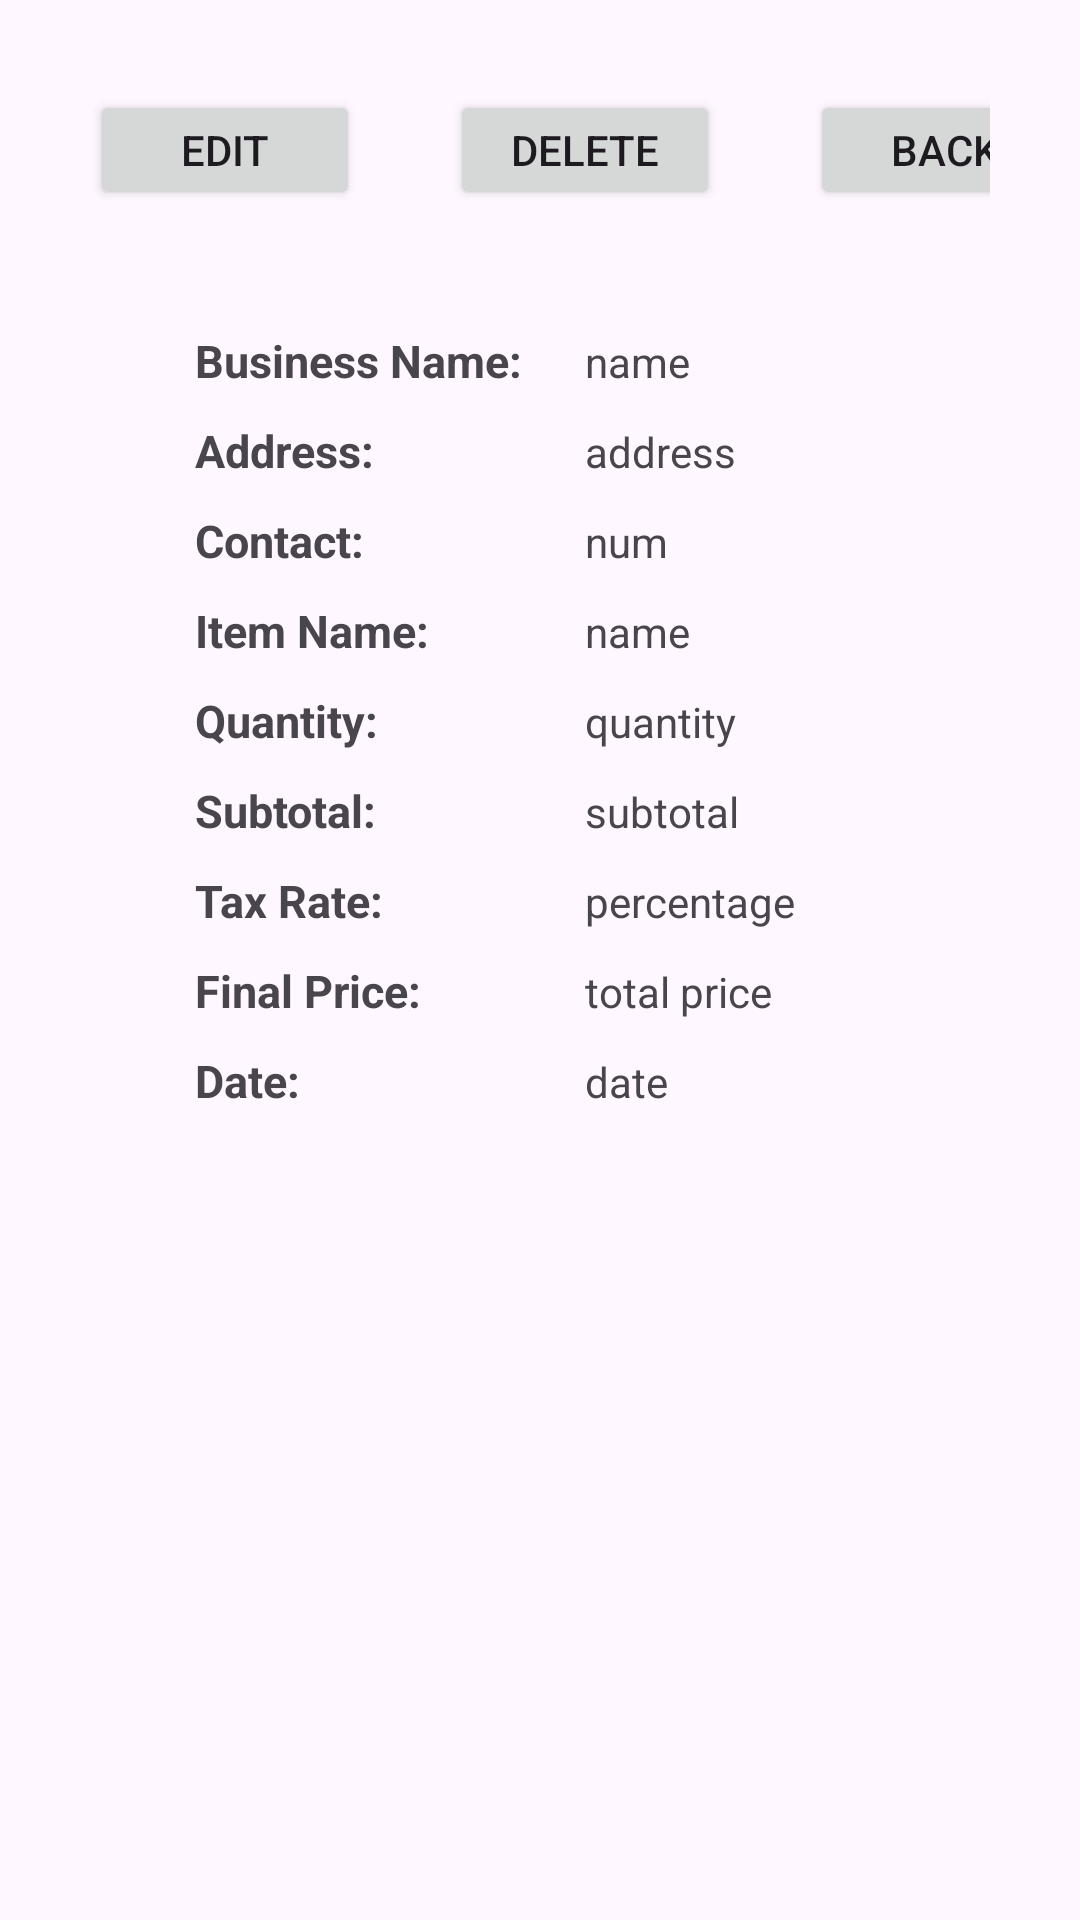

The Android layout XML behind this screen, and the referenced resources:
<!-- AndroidManifest.xml: application theme Theme.InvoiceGeneratorApp -->
<!-- res/layout/activity_view_invoice.xml -->
<?xml version="1.0" encoding="utf-8"?>
<androidx.constraintlayout.widget.ConstraintLayout xmlns:android="http://schemas.android.com/apk/res/android"
    xmlns:app="http://schemas.android.com/apk/res-auto"
    xmlns:tools="http://schemas.android.com/tools"
    android:layout_width="match_parent"
    android:layout_height="match_parent"
    tools:context=".ViewInvoice">

    <LinearLayout
        android:layout_width="match_parent"
        android:layout_height="match_parent"
        android:orientation="vertical"
        android:padding="30dp">

        <LinearLayout
            android:layout_width="match_parent"
            android:layout_height="wrap_content">
            <Button
                android:id="@+id/editBtn"
                android:layout_width="90dp"
                android:layout_height="40dp"
                android:text="Edit"
                android:layout_marginRight="30dp"/>
            <Button
                android:id="@+id/deleteBtn"
                android:layout_width="90dp"
                android:layout_height="40dp"
                android:text="Delete" />
            <Button
                android:id="@+id/backBtn"
                android:layout_width="90dp"
                android:layout_height="40dp"
                android:text="Back"
                android:layout_marginLeft="30dp"/>
        </LinearLayout>

        <LinearLayout
            android:layout_marginTop="40dp"
            android:layout_width="350dp"
            android:layout_height="wrap_content"
            android:orientation="vertical"
            android:gravity="center"
            >

            <LinearLayout
                android:layout_width="wrap_content"
                android:layout_height="wrap_content"
                android:orientation="horizontal"
                android:layout_marginBottom="10dp">

                <TextView
                    android:layout_width="110dp"
                    android:layout_height="20dp"
                    android:text="Business Name:"
                    android:textStyle="bold"
                    android:textSize="15dp"/>
                <TextView
                    android:id="@+id/nameTxt"
                    android:layout_marginLeft="20dp"
                    android:layout_width="150dp"
                    android:layout_height="20dp"
                    android:text="name" />
            </LinearLayout>

            <LinearLayout
                android:layout_width="wrap_content"
                android:layout_height="wrap_content"
                android:orientation="horizontal"
                android:layout_marginBottom="10dp">

                <TextView
                    android:layout_width="110dp"
                    android:layout_height="20dp"
                    android:text="Address:"
                    android:textStyle="bold"
                    android:textSize="15dp"/>
                <TextView
                    android:id="@+id/addressTxt"
                    android:layout_marginLeft="20dp"
                    android:layout_width="150dp"
                    android:layout_height="20dp"
                    android:text="address"/>
            </LinearLayout>

            <LinearLayout
                android:layout_width="wrap_content"
                android:layout_height="wrap_content"
                android:orientation="horizontal"
                android:layout_marginBottom="10dp">

                <TextView
                    android:layout_width="110dp"
                    android:layout_height="20dp"
                    android:text="Contact:"
                    android:textStyle="bold"
                    android:textSize="15dp"/>
                <TextView
                    android:id="@+id/numTxt"
                    android:layout_marginLeft="20dp"
                    android:layout_width="150dp"
                    android:layout_height="20dp"
                    android:text="num" />
            </LinearLayout>

            <LinearLayout
                android:layout_width="wrap_content"
                android:layout_height="wrap_content"
                android:orientation="horizontal"
                android:layout_marginBottom="10dp">

                <TextView
                    android:layout_width="110dp"
                    android:layout_height="20dp"
                    android:text="Item Name:"
                    android:textStyle="bold"
                    android:textSize="15dp"/>
                <TextView
                    android:id="@+id/itemNameTxt"
                    android:layout_marginLeft="20dp"
                    android:layout_width="150dp"
                    android:layout_height="20dp"
                    android:text="name" />
            </LinearLayout>
            <LinearLayout
                android:layout_width="wrap_content"
                android:layout_height="wrap_content"
                android:orientation="horizontal"
                android:layout_marginBottom="10dp">

                <TextView
                    android:layout_width="110dp"
                    android:layout_height="20dp"
                    android:text="Quantity:"
                    android:textStyle="bold"
                    android:textSize="15dp"/>
                <TextView
                    android:id="@+id/quantityTxt"
                    android:layout_marginLeft="20dp"
                    android:layout_width="150dp"
                    android:layout_height="20dp"
                    android:text="quantity"/>
            </LinearLayout>
            <LinearLayout
                android:layout_width="wrap_content"
                android:layout_height="wrap_content"
                android:orientation="horizontal"
                android:layout_marginBottom="10dp">

                <TextView
                    android:layout_width="110dp"
                    android:layout_height="20dp"
                    android:text="Subtotal:"
                    android:textStyle="bold"
                    android:textSize="15dp"/>
                <TextView
                    android:id="@+id/subtotalTxt"
                    android:layout_marginLeft="20dp"
                    android:layout_width="150dp"
                    android:layout_height="20dp"
                    android:text="subtotal"/>
            </LinearLayout>
            <LinearLayout
                android:layout_width="wrap_content"
                android:layout_height="wrap_content"
                android:orientation="horizontal"
                android:layout_marginBottom="10dp">

                <TextView
                    android:layout_width="110dp"
                    android:layout_height="20dp"
                    android:text="Tax Rate:"
                    android:textStyle="bold"
                    android:textSize="15dp"/>
                <TextView
                    android:id="@+id/taxRateTxt"
                    android:layout_marginLeft="20dp"
                    android:layout_width="150dp"
                    android:layout_height="20dp"
                    android:text="percentage" />
            </LinearLayout>
            <LinearLayout
                android:layout_width="wrap_content"
                android:layout_height="wrap_content"
                android:orientation="horizontal"
                android:layout_marginBottom="10dp">

                <TextView
                    android:layout_width="110dp"
                    android:layout_height="20dp"
                    android:text="Final Price:"
                    android:textStyle="bold"
                    android:textSize="15dp"/>
                <TextView
                    android:id="@+id/totalTxt"
                    android:layout_marginLeft="20dp"
                    android:layout_width="150dp"
                    android:layout_height="20dp"
                    android:text="total price" />
            </LinearLayout>
            <LinearLayout
                android:layout_width="wrap_content"
                android:layout_height="wrap_content"
                android:orientation="horizontal"
                android:layout_marginBottom="10dp">

                <TextView
                    android:layout_width="110dp"
                    android:layout_height="20dp"
                    android:text="Date:"
                    android:textStyle="bold"
                    android:textSize="15dp"/>
                <TextView
                    android:id="@+id/dateTxt"
                    android:layout_marginLeft="20dp"
                    android:layout_width="150dp"
                    android:layout_height="20dp"
                    android:text="date" />
            </LinearLayout>
        </LinearLayout>
    </LinearLayout>

</androidx.constraintlayout.widget.ConstraintLayout>
<!-- resources referenced by this layout -->
<resources>
  <style name="Theme.InvoiceGeneratorApp" parent="Base.Theme.InvoiceGeneratorApp" />
  <style name="Base.Theme.InvoiceGeneratorApp" parent="Theme.Material3.DayNight.NoActionBar">
          
          
      </style>
</resources>
